Run: headless pygame with SDL's dummy video driver; simulated clock (each Clock.tick advances the game by its frame time, no real sleeping); random seed 0; keys injected as events and as key.get_pressed() state; no mouse input.
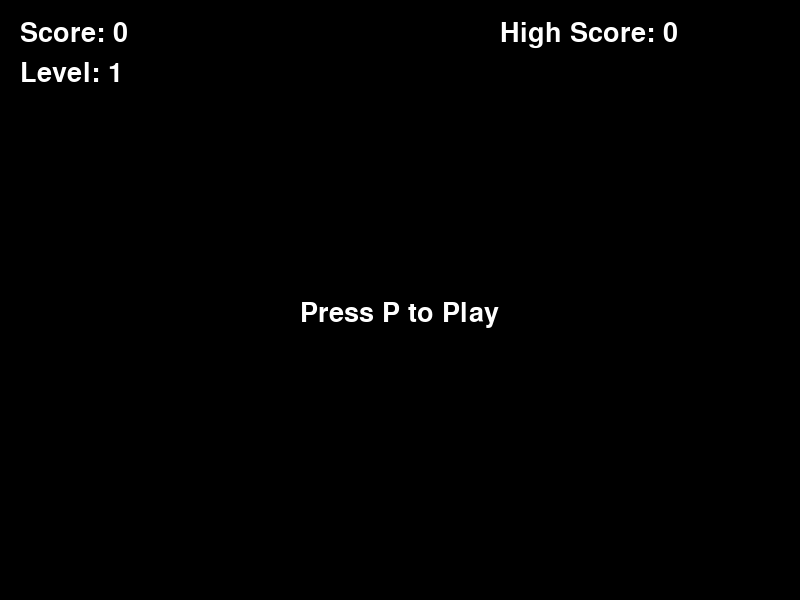
Frame 1 of 4 · flips 1–60 · no input
Frame 2 of 4 · flips 61–180 · tapped SPACE, RETURN · held RIGHT (→), D · screen unchanged from frame 1, image omitted
Frame 3 of 4 · flips 181–300 · held DOWN (↓), S · screen unchanged from frame 2, image omitted
Frame 4 of 4 · flips 301–420 · held LEFT (←), A, UP (↑), W · screen unchanged from frame 3, image omitted

The pygame program that drew these frames:

import pygame
import sys
import random

pygame.init()

screen = pygame.display.set_mode((800, 600))
pygame.display.set_caption("Alien Invasion - Refactoring")

# Colors
BLACK = (0, 0, 0)
WHITE = (255, 255, 255)
GREEN = (0, 200, 0)
BLUE = (0, 100, 255)

font = pygame.font.SysFont(None, 40)

# Ship
ship = pygame.Rect(375, 520, 50, 50)

# Game objects
bullets = []
aliens = []

# Settings
ship_speed = 5
bullet_speed = 8
alien_speed = 2

# Statistics
score = 0
level = 1
high_score = 0

game_active = False

clock = pygame.time.Clock()


def create_fleet():

    aliens.clear()

    for row in range(3):

        for column in range(8):

            alien = pygame.Rect(
                40 + column * 90,
                50 + row * 60,
                40,
                35
            )

            aliens.append(alien)


def prep_images():

    global score_image
    global high_score_image
    global level_image

    score_image = font.render(
        f"Score: {score}",
        True,
        WHITE
    )

    high_score_image = font.render(
        f"High Score: {high_score}",
        True,
        WHITE
    )

    level_image = font.render(
        f"Level: {level}",
        True,
        WHITE
    )


def start_game():

    global score, level, game_active

    score = 0
    level = 1

    ship.centerx = 400

    bullets.clear()

    create_fleet()

    prep_images()

    game_active = True


def start_new_level():

    global level, alien_speed

    level += 1

    # Increase alien speed
    alien_speed *= 1.2

    # Create a new fleet
    create_fleet()

    # Prepare updated images
    prep_images()


def check_collisions():

    global score, high_score

    for bullet in bullets[:]:

        for alien in aliens[:]:

            if bullet.colliderect(alien):

                bullets.remove(bullet)
                aliens.remove(alien)

                score += 10 * level

                if score > high_score:
                    high_score = score

                prep_images()

                break


def check_events():

    global game_active

    for event in pygame.event.get():

        if event.type == pygame.QUIT:
            pygame.quit()
            sys.exit()

        if event.type == pygame.KEYDOWN:

            if event.key == pygame.K_p and not game_active:
                start_game()

            if event.key == pygame.K_SPACE and game_active:

                bullet = pygame.Rect(
                    ship.centerx - 3,
                    ship.top,
                    6,
                    15
                )

                bullets.append(bullet)


def update_game():

    if not game_active:
        return

    # Move ship
    keys = pygame.key.get_pressed()

    if keys[pygame.K_LEFT]:
        ship.x -= ship_speed

    if keys[pygame.K_RIGHT]:
        ship.x += ship_speed

    ship.clamp_ip(screen.get_rect())

    # Move bullets
    for bullet in bullets[:]:

        bullet.y -= bullet_speed

        if bullet.bottom < 0:
            bullets.remove(bullet)

    # Move aliens
    for alien in aliens:
        alien.y += alien_speed

    # Check collisions
    check_collisions()

    # Start a new level when fleet is destroyed
    if len(aliens) == 0:
        start_new_level()


def draw_screen():

    screen.fill(BLACK)

    if game_active:

        pygame.draw.rect(screen, BLUE, ship)

        for bullet in bullets:
            pygame.draw.rect(screen, WHITE, bullet)

        for alien in aliens:
            pygame.draw.rect(screen, GREEN, alien)

    else:

        message = font.render(
            "Press P to Play",
            True,
            WHITE
        )

        screen.blit(message, (300, 300))

    # Update scoreboard
    prep_images()

    screen.blit(score_image, (20, 20))
    screen.blit(high_score_image, (500, 20))
    screen.blit(level_image, (20, 60))

    pygame.display.flip()


# Main game loop
while True:

    check_events()

    update_game()

    draw_screen()

    clock.tick(60)
